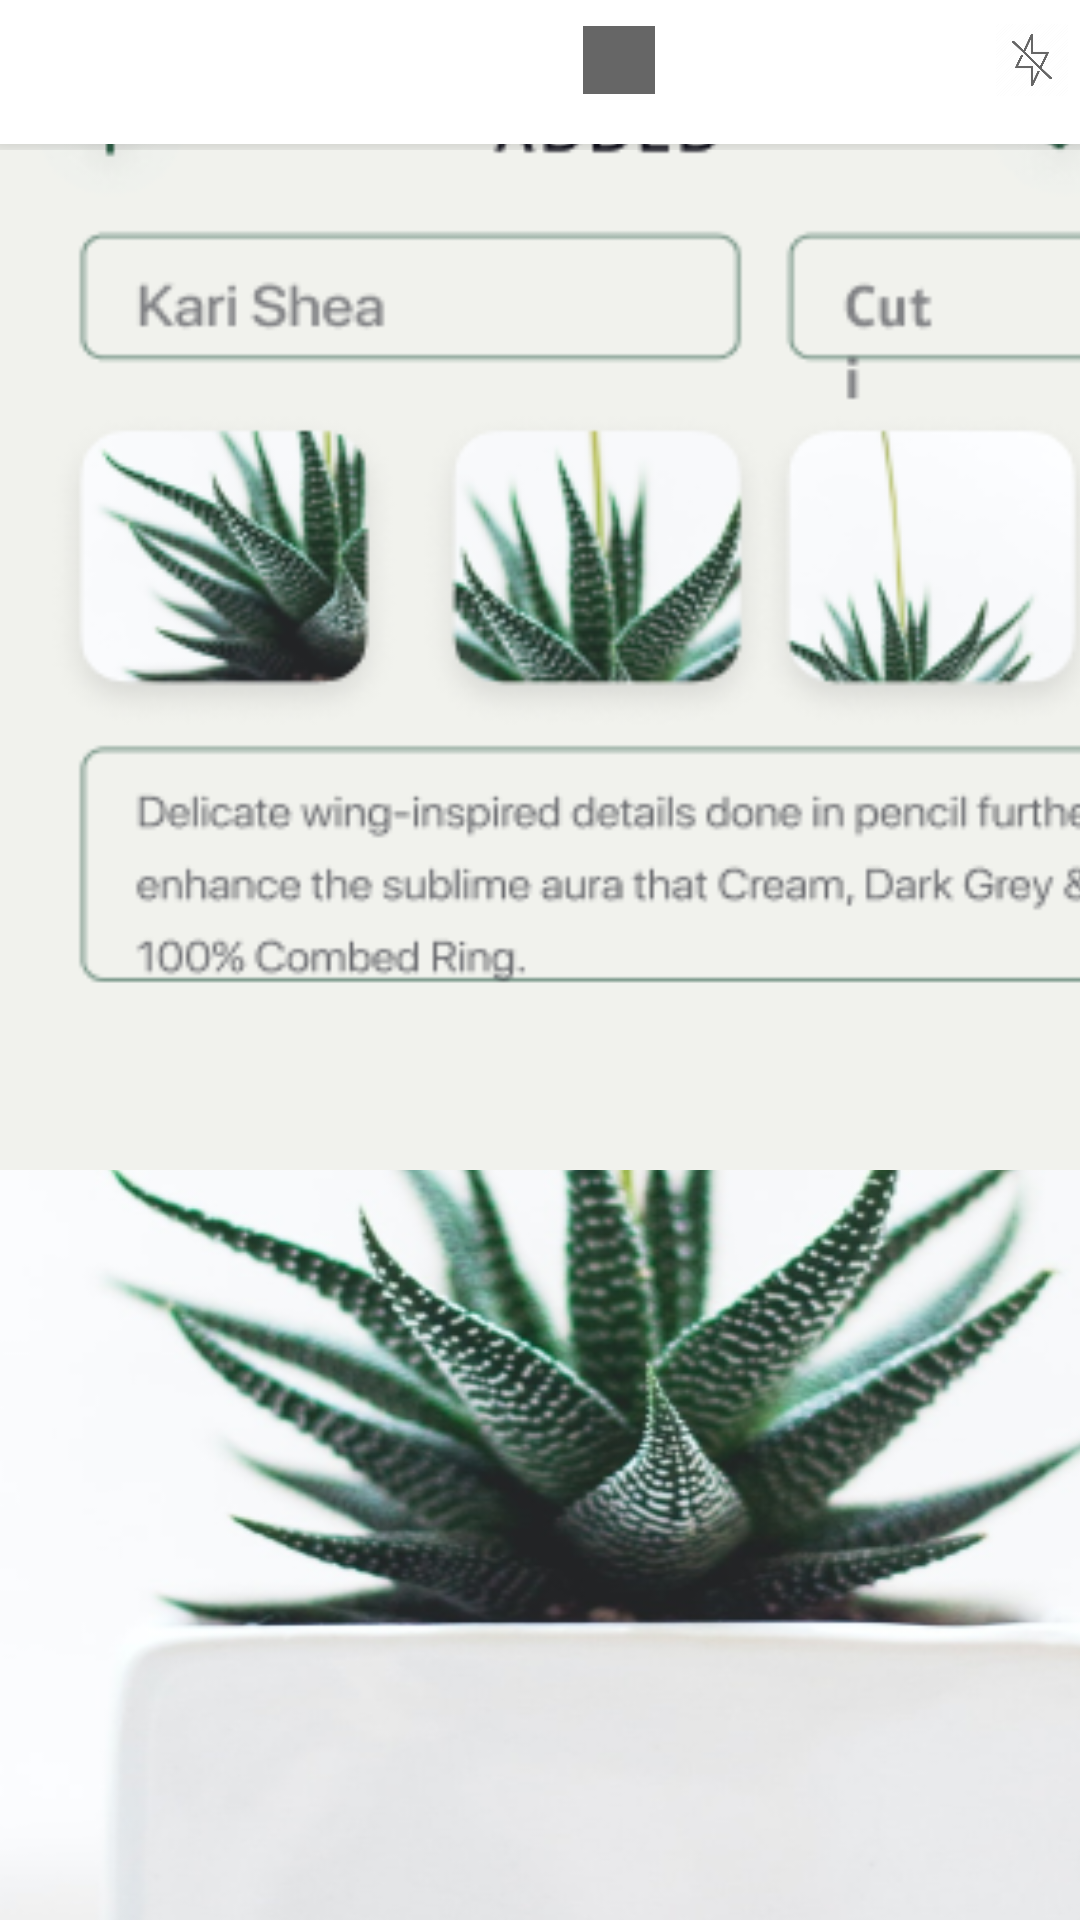

Reconstruct the res/layout file that produces this screen, plus the resources it refers to.
<!-- AndroidManifest.xml: application theme Theme.PLANT -->
<!-- res/layout/add.xml -->
<?xml version="1.0" encoding="utf-8"?>
<androidx.constraintlayout.widget.ConstraintLayout xmlns:android="http://schemas.android.com/apk/res/android"
    xmlns:app="http://schemas.android.com/apk/res-auto"
    xmlns:tools="http://schemas.android.com/tools"
    android:layout_width="412dp"
    android:layout_height="732dp"
    android:background="#CCFFCC"
    android:foregroundTint="#D7C8B5">

    <ImageView
        android:layout_width="412dp"
        android:layout_height="732dp"
        android:layout_gravity="left"
        android:background="@drawable/bgcamera"
        tools:ignore="MissingConstraints" />

    <ImageView
        android:layout_width="475dp"
        android:layout_height="390dp"
        android:layout_gravity="left"
        android:background="@drawable/result"
        tools:ignore="MissingConstraints"
        tools:layout_editor_absoluteX="0dp"
        tools:layout_editor_absoluteY="342dp" />

    <FrameLayout
        android:id="@+id/container"
        android:layout_width="414dp"
        android:layout_height="50dp"
        tools:layout_editor_absoluteX="0dp"
        tools:layout_editor_absoluteY="35dp"
        tools:ignore="MissingConstraints">

        <com.google.android.material.bottomnavigation.BottomNavigationView
            android:id="@+id/bottomNavigationView2"
            android:layout_width="413dp"
            android:layout_height="48dp"
            android:layout_marginEnd="32dp"
            android:layout_marginBottom="584dp"
            app:menu="@menu/bottom_nav_menu2">

        </com.google.android.material.bottomnavigation.BottomNavigationView>
    </FrameLayout>

</androidx.constraintlayout.widget.ConstraintLayout>
<!-- resources referenced by this layout -->
<resources>
  <!-- drawable bgcamera: png bitmap (drawable, 163121 bytes) -->
  <!-- drawable result: png bitmap (drawable, 56734 bytes) -->
  <style name="Theme.PLANT" parent="Theme.MaterialComponents.DayNight.DarkActionBar">
          
          <item name="colorPrimary">@color/purple_500</item>
          <item name="colorPrimaryVariant">@color/purple_700</item>
          <item name="colorOnPrimary">@color/white</item>
          
          <item name="colorSecondary">@color/teal_200</item>
          <item name="colorSecondaryVariant">@color/teal_700</item>
          <item name="colorOnSecondary">@color/black</item>
          
          <item name="android:statusBarColor">?attr/colorPrimaryVariant</item>
          
      </style>
  <!-- not gathered from this repository: default colours our renderer supplied (Android Studio template values) -->
  <color name="purple_500">#FF6200EE</color>
  <color name="purple_700">#FF3700B3</color>
  <color name="teal_200">#FF03DAC5</color>
  <color name="teal_700">#FF018786</color>
  <color name="black">#FF000000</color>
  <color name="white">#FFFFFFFF</color>
</resources>
